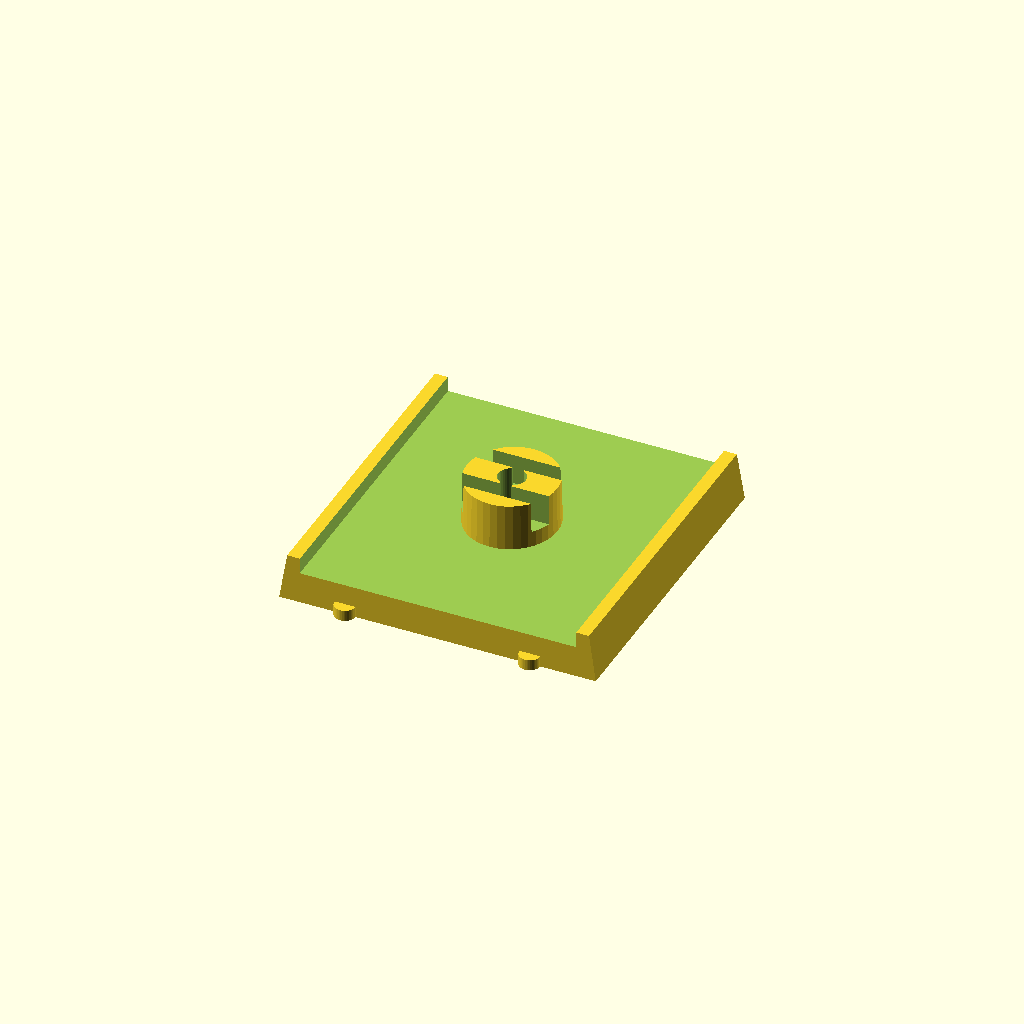
Cell 1: rendered with the file's own defaults.
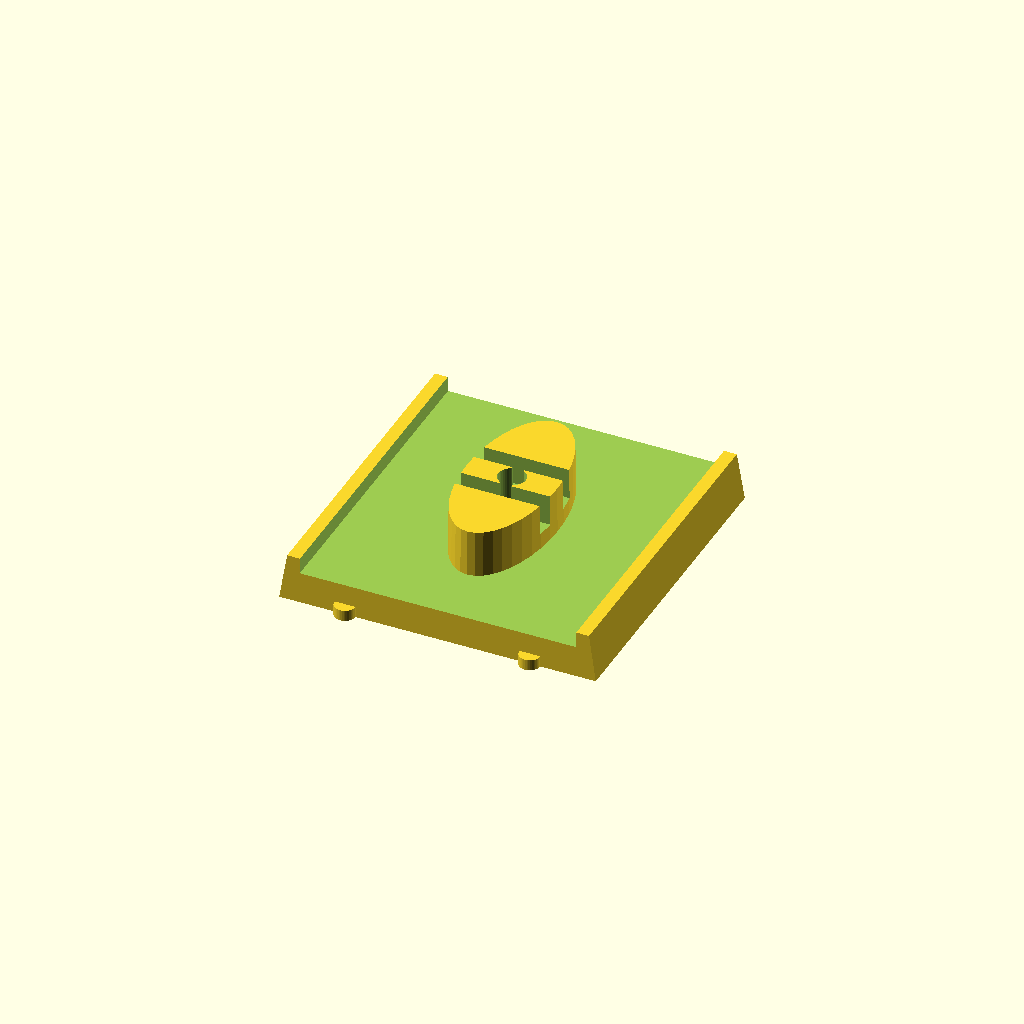
Cell 2: the same model with cylinderAspect = 2.12.
All cells are drawn from one camera (rotation 55°, 0°, 25°, orthographic, colour scheme Cornfield), so only the parameter changes between them.
Source of the model, x-wing/bases/src/small-base.scad:
/* small-base.scad
 *
 * Copyright (C) Robert B. Ross, 2014
 *
 * This software is released under the Creative Commons
 * Attribution-ShareAlike 4.0 International Public License.
 * 
 * TODO:
 *
 */

$fn=40;
pipSlop = 0.4; // Pips end up being a little too close together
pipPos = 20 - 7.4 - 2.65/2 + pipSlop;
insideSlop = 0.8; // Space for ID token is often short if printed exactly.
cylinderAspect = 1.06; // warping the central cylinder in the Y dimension to
                       // hold the ID token in place better.

/* main base with pips */
difference() {
    union() {
	polyhedron(points=[[-20,-20.2,0], [-20,20.2,0], [20,20.2,0],
			   [20, -20.2, 0],
			   [-38.13/2,-20.02,5.94], [-38.13/2, 20.02,5.94],
			   [38.13/2,20.02,5.94], [38.13/2, -20.02, 5.94]],
		   faces=[[3,2,1,0], [4,5,6,7], [0,1,5,4], [1,2,6,5], [2,3,7,6],
			  [3,0,4,7]]);
	
	
	translate([-1*pipPos,-20.2,0]) cylinder(r=2.65/2,h=1.38);
	translate([1*pipPos,-20.2,0]) cylinder(r=2.65/2,h=1.38);
	translate([-1*pipPos,20.2,0]) cylinder(r=2.65/2,h=1.38);
	translate([1*pipPos,20.2,0]) cylinder(r=2.65/2,h=1.38);
    }

    translate([-1*(34.1+insideSlop)/2,-21,3.95])
	cube([34.1+insideSlop,42,5.94-3.95+0.2]);
}

/* center cylinder with cut-outs */
difference() {
    scale([1,cylinderAspect,1]) cylinder(r1=11.62/2, r2=11.6/2-0.1,h=9.86);

    translate([0,0,3.95]) cylinder(r=3.45/2,h=9.86-3.95+0.2);

    /* accounting for plastic behavior */
    translate([0,0,3.95]) scale([1.0,1.1,1.0]) cylinder(r=3.5/2,h=2.01);


    /* room for identifiers */
    translate([-11.5/2,3.52/2,3.95+2]) cube([11.5,2.22,9.86-3.95+0.2]);
    mirror([0,1,0]) translate([-11.5/2,3.52/2,3.95+2]) cube([11.5,2.22,9.86-3.95+0.2]); // was 2.18

    translate([-0.75,-3,3.95+2]) cube([1.5,6,9.86-3.95+0.2]);
}

/*
 * Local variables:
 *  mode: C
 *  c-indent-level: 4
 *  c-basic-offset: 4
 * End:
 *
 * vim: ts=8 sts=4 sw=4 expandtab
 */
Customizer parameters (derived from the source; name, type, default, range or options):
pipSlop: number, default 0.4
insideSlop: number, default 0.8
cylinderAspect: number, default 1.06
